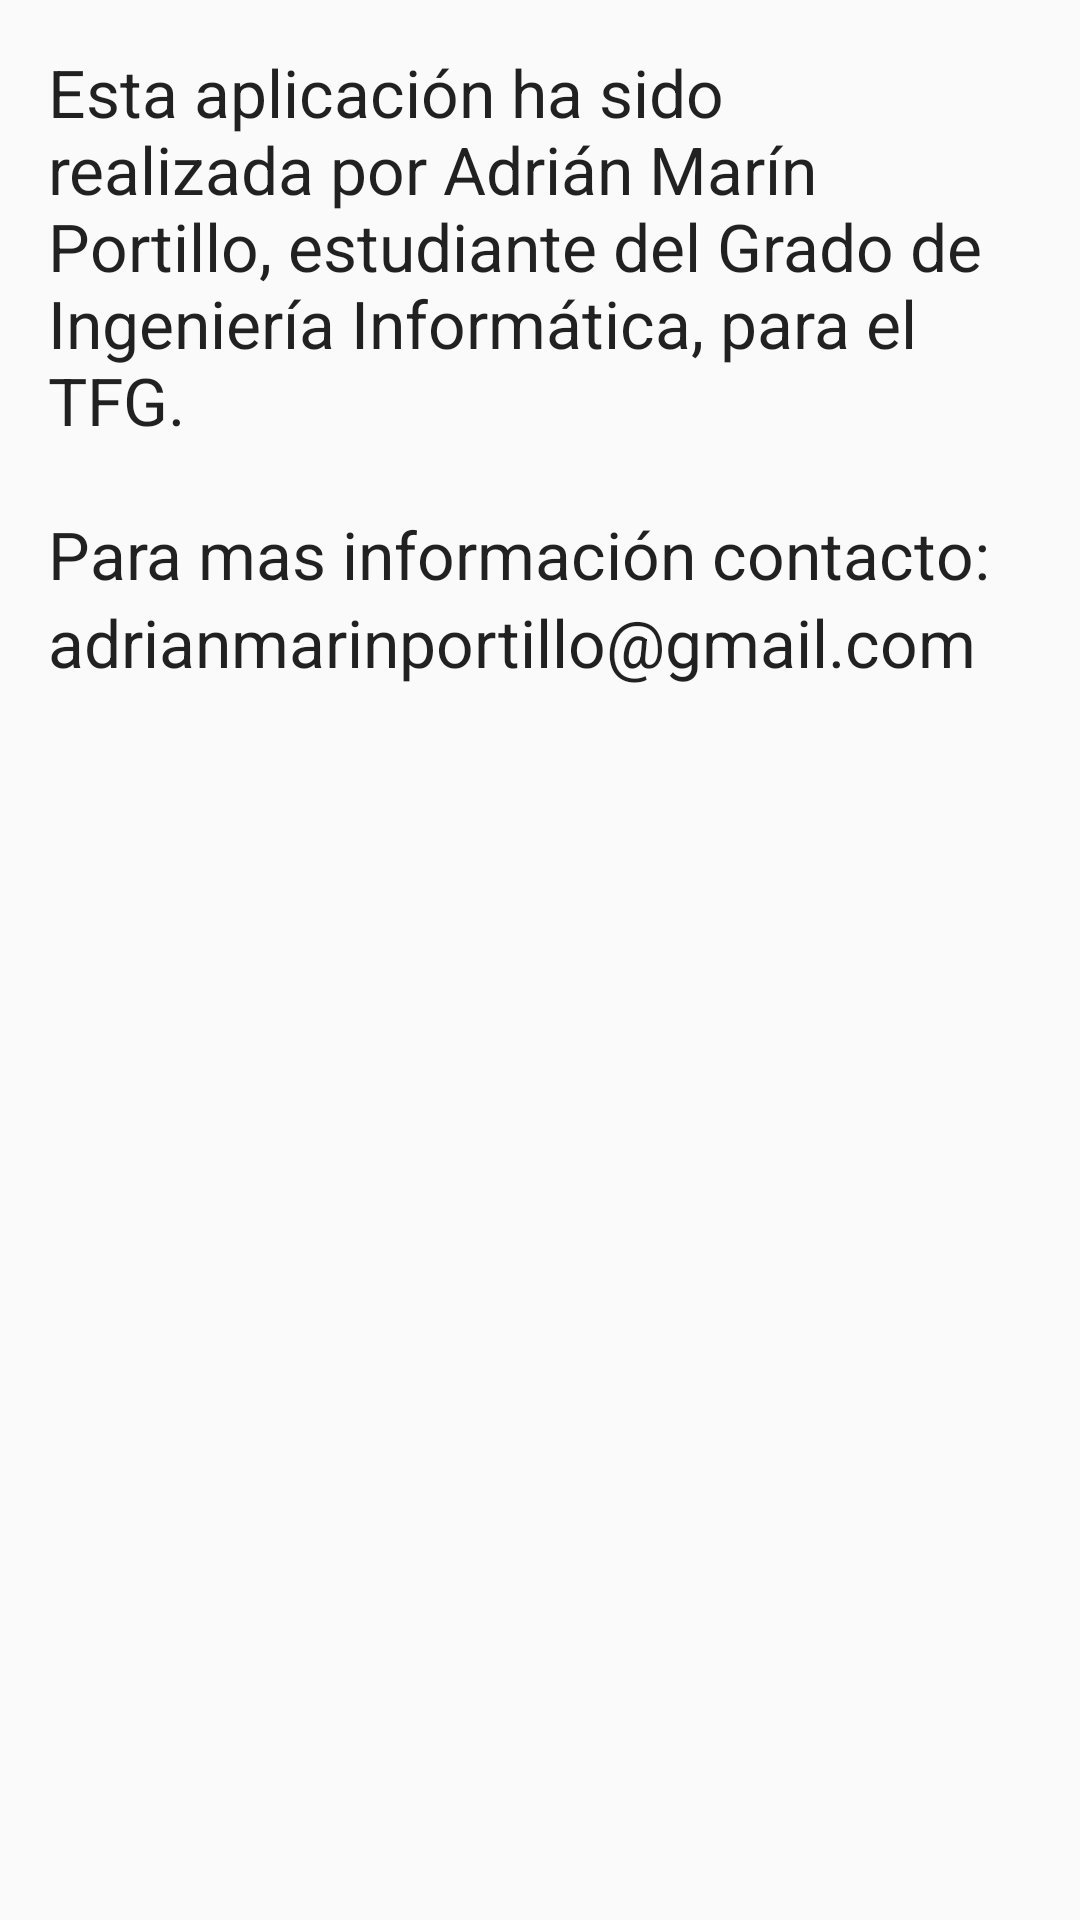

The Android layout XML behind this screen, and the referenced resources:
<!-- AndroidManifest.xml: application theme AppTheme -->
<!-- res/layout/activity_informacion.xml -->
<?xml version="1.0" encoding="utf-8"?>
<RelativeLayout xmlns:android="http://schemas.android.com/apk/res/android"
    xmlns:tools="http://schemas.android.com/tools"
    android:layout_width="match_parent"
    android:layout_height="match_parent"
    android:paddingBottom="@dimen/activity_vertical_margin"
    android:paddingLeft="@dimen/activity_horizontal_margin"
    android:paddingRight="@dimen/activity_horizontal_margin"
    android:paddingTop="@dimen/activity_vertical_margin"
    tools:context="com.mangu.testing.Informacion">

    <TextView
        android:layout_width="wrap_content"
        android:layout_height="wrap_content"
        android:textAppearance="?android:attr/textAppearanceLarge"
        android:text="@string/Seccion_Ayuda"
        android:id="@+id/tv_info"
        android:layout_alignParentTop="true"
        android:layout_centerHorizontal="true" />

    <TextView
        android:layout_width="wrap_content"
        android:layout_height="wrap_content"
        android:textAppearance="?android:attr/textAppearanceLarge"
        android:text="@string/correo"
        android:id="@+id/tv_correo"
        android:layout_below="@+id/tv_info"
        android:layout_alignParentLeft="true"
        android:layout_alignParentStart="true"
        android:onClick="onClickCorreo"
        />
</RelativeLayout>
<!-- resources referenced by this layout -->
<resources>
  <dimen name="activity_horizontal_margin">16dp</dimen>
  <dimen name="activity_vertical_margin">16dp</dimen>
  <string name="Seccion_Ayuda">Esta aplicación ha sido realizada por Adrián Marín Portillo, estudiante del Grado de Ingeniería Informática, para el TFG.\n\nPara mas información contacto:
      </string>
  <string name="correo">adrianmarinportillo@gmail.com</string>
  <style name="AppTheme" parent="Theme.AppCompat.Light.DarkActionBar">
          
          <item name="colorPrimary">@color/colorPrimary</item>
          <item name="colorPrimaryDark">@color/colorPrimaryDark</item>
          <item name="colorAccent">@color/colorAccent</item>
      </style>
  <color name="colorPrimary">#3F51B5</color>
  <color name="colorPrimaryDark">#303F9F</color>
  <color name="colorAccent">#FF4081</color>
</resources>
